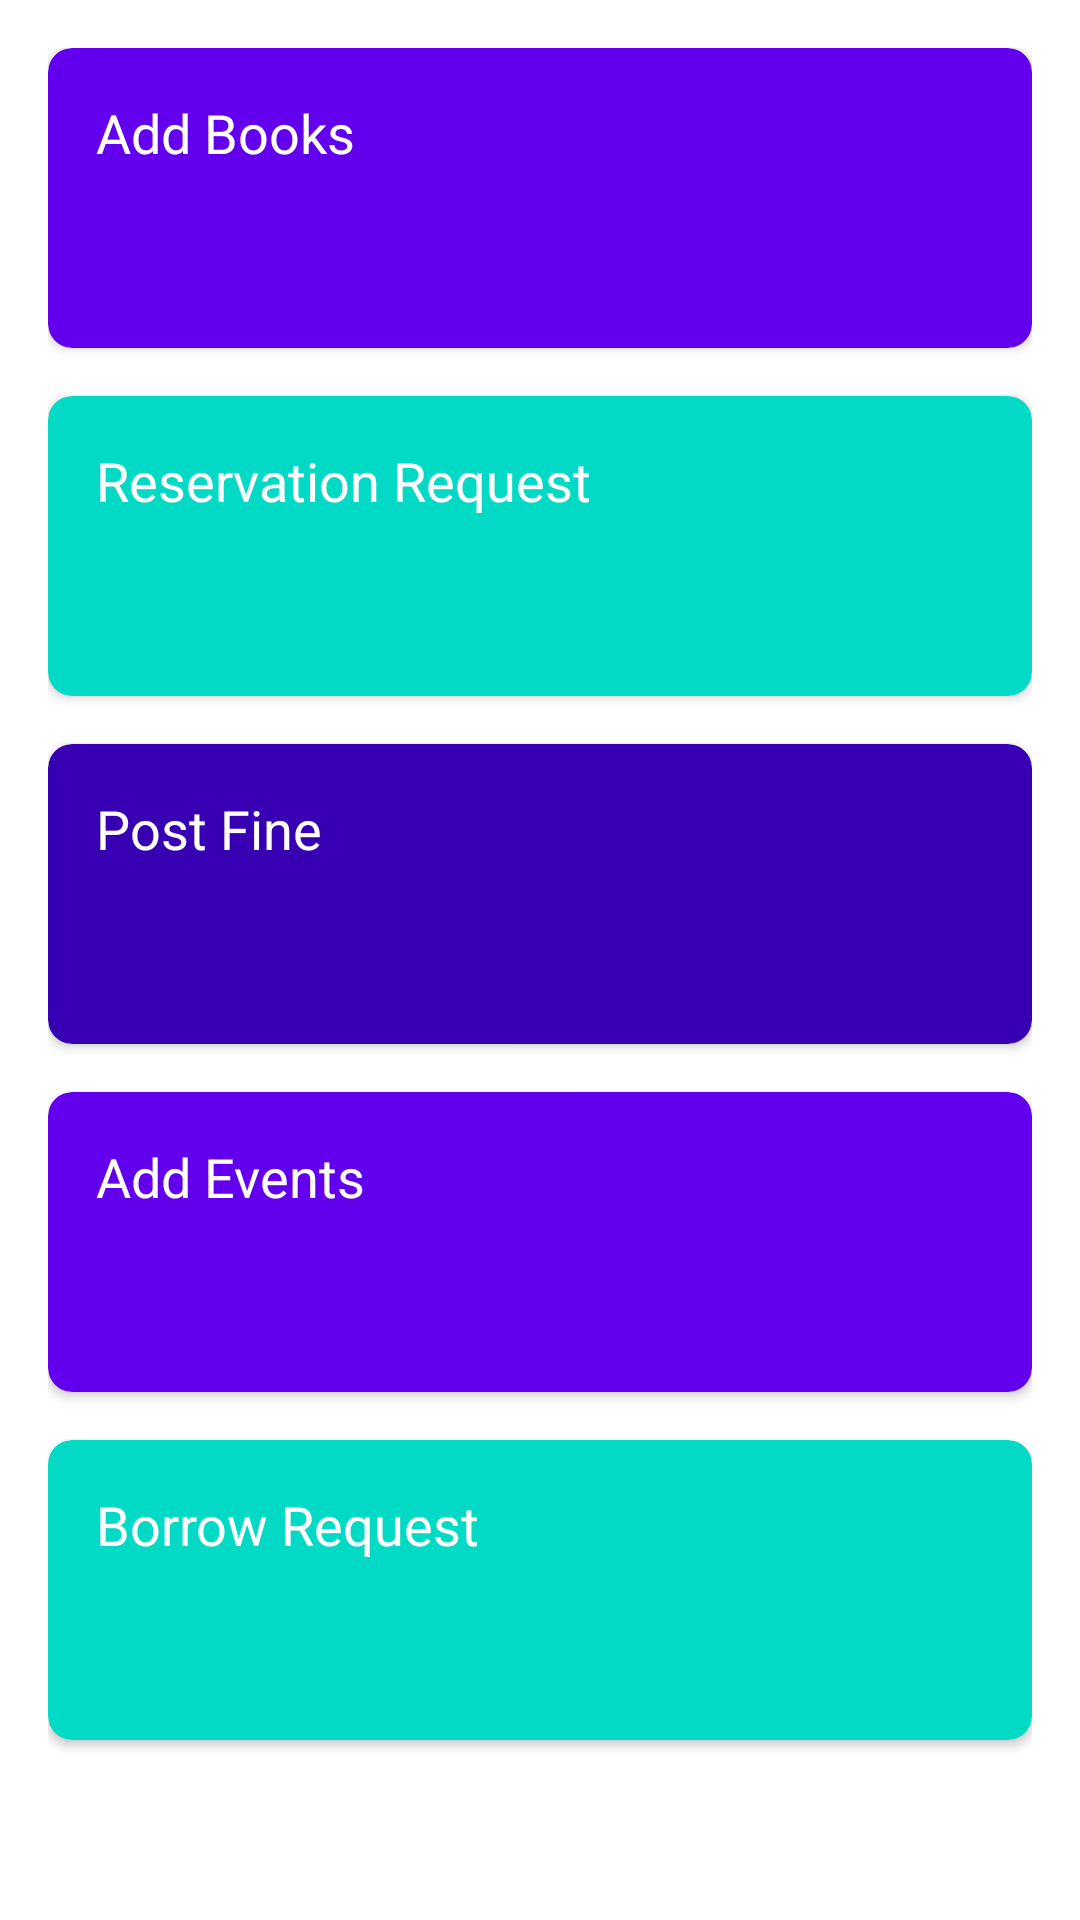

The Android layout XML behind this screen, and the referenced resources:
<!-- AndroidManifest.xml: application theme Theme.LibraryAccess -->
<!-- res/layout/activity_admin_home.xml -->
<?xml version="1.0" encoding="utf-8"?>
<LinearLayout xmlns:android="http://schemas.android.com/apk/res/android"
    xmlns:app="http://schemas.android.com/apk/res-auto"
    xmlns:tools="http://schemas.android.com/tools"
    android:layout_width="match_parent"
    android:layout_height="match_parent"
    android:orientation="vertical"
    android:padding="16dp"
    android:background="@android:color/white"
    tools:context=".admin.AdminHomeActivity">

    
    <androidx.cardview.widget.CardView
        android:layout_width="match_parent"
        android:layout_height="100dp"
        android:layout_marginBottom="16dp"
        app:cardCornerRadius="8dp"

        app:cardBackgroundColor="@color/colorPrimary">

        
        <TextView
            android:id="@+id/tv_AddBooks"
            android:layout_width="match_parent"
            android:layout_height="match_parent"
            android:text="Add Books"
            android:textColor="@android:color/white"
            android:padding="16dp"
            android:textSize="18sp"/>

    </androidx.cardview.widget.CardView>

    
    <androidx.cardview.widget.CardView
        android:layout_width="match_parent"
        android:layout_height="100dp"
        android:layout_marginBottom="16dp"
        app:cardCornerRadius="8dp"
        app:cardBackgroundColor="@color/colorAccent">

        
        <TextView
            android:id="@+id/tv_ReservationRequest"
            android:layout_width="match_parent"
            android:layout_height="match_parent"
            android:text="Reservation Request"
            android:textColor="@android:color/white"
            android:padding="16dp"
            android:textSize="18sp"/>

    </androidx.cardview.widget.CardView>

    
    <androidx.cardview.widget.CardView
        android:layout_width="match_parent"
        android:layout_height="100dp"
        android:layout_marginBottom="16dp"
        app:cardCornerRadius="8dp"
        app:cardBackgroundColor="@color/colorPrimaryDark">

        
        <TextView
            android:id="@+id/tv_postFine"
            android:layout_width="match_parent"
            android:layout_height="match_parent"
            android:text="Post Fine"
            android:textColor="@android:color/white"
            android:padding="16dp"
            android:textSize="18sp"/>

    </androidx.cardview.widget.CardView>

    
    <androidx.cardview.widget.CardView
        android:layout_width="match_parent"
        android:layout_height="100dp"
        android:layout_marginBottom="16dp"
        app:cardCornerRadius="8dp"
        app:cardBackgroundColor="@color/colorPrimary">

        
        <TextView
            android:id="@+id/tv_addEvents"
            android:layout_width="match_parent"
            android:layout_height="match_parent"
            android:text="Add Events"
            android:textColor="@android:color/white"
            android:padding="16dp"
            android:textSize="18sp"/>

    </androidx.cardview.widget.CardView>

    
    <androidx.cardview.widget.CardView
        android:layout_width="match_parent"
        android:layout_height="100dp"
        app:cardCornerRadius="8dp"
        app:cardBackgroundColor="@color/colorAccent">

        
        <TextView
            android:layout_width="match_parent"
            android:layout_height="match_parent"
            android:text="Borrow Request"
            android:textColor="@android:color/white"
            android:padding="16dp"
            android:textSize="18sp"/>

    </androidx.cardview.widget.CardView>

</LinearLayout>
<!-- resources referenced by this layout -->
<resources>
  <style name="Theme.LibraryAccess" parent="Theme.MaterialComponents.Light.NoActionBar">
          
          <item name="colorPrimary">@color/black</item>
          <item name="colorPrimaryVariant">@color/black</item>
          <item name="colorOnPrimary">@color/white</item>
          
          <item name="colorSecondary">@color/black</item>
          <item name="colorSecondaryVariant">@color/black</item>
          <item name="colorOnSecondary">@color/black</item>
          
          <item name="android:statusBarColor">?attr/colorPrimaryVariant</item>
          
      </style>
  <!-- not gathered from this repository: default colours our renderer supplied (Android Studio template values) -->
  <color name="black">#FF000000</color>
  <color name="white">#FFFFFFFF</color>
  <color name="colorPrimary">#FF6200EE</color>
  <color name="colorPrimaryDark">#FF3700B3</color>
  <color name="colorAccent">#FF03DAC5</color>
</resources>
